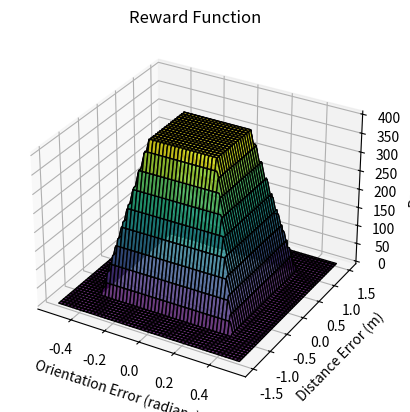

This figure's Python source:
import numpy as np
import matplotlib.pyplot as plt


def reward(orientation_error, distance_error):
    if abs(orientation_error) <= np.deg2rad(11) and abs(distance_error) <= 0.5:
        return 200
    else:
        return 0

def reward_continuous(orientation_error, distance_error):
    orientation_error = abs(orientation_error)
    distance_error = abs(distance_error)
    orientation_reward = np.cos(orientation_error / np.deg2rad(11) * np.pi/2)
    orientation_reward = max(0, orientation_reward)  # Clamp to [0, 1]
    position_reward = np.exp(-distance_error / 0.5)

    # Combine position and orientation rewards
    # Use weighted geometric mean to encourage both good position AND orientation
    position_weight = 0.6  # Position is slightly more important
    orientation_weight = 0.4

    combined_reward = (position_reward ** position_weight) * (orientation_reward ** orientation_weight)

    # Scale by the maximum reward weight
    if (distance_error <= 0.5 and
            orientation_error <= np.deg2rad(11)):
        final_reward = (combined_reward * 200) + 200
    else:
        final_reward = combined_reward * 200

    return final_reward


def bell_shaped_reward(orientation_error, distance_error):
    """
    Calculates a reward based on a 2D Gaussian (bell-shaped) function.
    The reward is maximal at (0, 0) and decreases smoothly as errors increase.
    """
    # --- Parameters to tune the shape of the bell curve ---

    # The maximum reward at the peak (when both errors are zero)
    max_reward = 400.0

    # These 'spread' parameters control how wide the bell is along each axis.
    # A smaller value creates a sharper, narrower peak.
    # A larger value creates a wider, flatter peak.
    orientation_spread = 0.05  # Controls width along the orientation axis
    distance_spread = 0.25     # Controls width along the distance axis

    # --- Gaussian function calculation ---

    # Calculate the reward components for each error type
    orientation_reward = np.exp(- (orientation_error**2) / orientation_spread)
    distance_reward = np.exp(- (distance_error**2) / distance_spread)

    # The final reward is the product of the components, scaled by the max reward
    final_reward = max_reward * orientation_reward * distance_reward

    return final_reward

import numpy as np
import matplotlib.pyplot as plt
from mpl_toolkits.mplot3d import Axes3D

def trapezoidal_reward(orientation_error, distance_error):
    """
    Calculates a reward based on a 2D trapezoidal function.
    This creates a flat plateau of high reward in the center, with linear slopes
    down to zero.
    """
    # --- Parameters to define the trapezoid's shape ---
    max_reward = 400.0

    # Define the inner rectangle (the plateau)
    # The reward will be max_reward inside this region.
    inner_orient_thresh = np.deg2rad(11)  # +/- 5 degrees
    inner_dist_thresh = 0.5              # +/- 0.2 meters

    # Define the outer rectangle (where the slopes end)
    # The reward will be 0 outside this region.
    outer_orient_thresh = np.deg2rad(22) # +/- 15 degrees
    outer_dist_thresh = 1              # +/- 0.7 meters

    # Ensure outer thresholds are greater than inner ones to prevent division by zero
    if not (outer_orient_thresh > inner_orient_thresh and outer_dist_thresh > inner_dist_thresh):
        raise ValueError("Outer thresholds must be greater than inner thresholds.")

    # Take the absolute value of errors for symmetrical reward
    orient_err = np.abs(orientation_error)
    dist_err = np.abs(distance_error)

    # --- Vectorized Calculation using np.select ---

    # Condition for being on the plateau
    cond_plateau = (orient_err <= inner_orient_thresh) & (dist_err <= inner_dist_thresh)

    # Condition for being on the slopes
    cond_slopes = (orient_err <= outer_orient_thresh) & (dist_err <= outer_dist_thresh)

    # --- Calculate the reward value for the slope region ---

    # Calculate the normalized "progress" down the slope for each dimension (0=at plateau, 1=at base)
    orient_progress = (orient_err - inner_orient_thresh) / (outer_orient_thresh - inner_orient_thresh)
    dist_progress = (dist_err - inner_dist_thresh) / (outer_dist_thresh - inner_dist_thresh)

    # We clip to ensure values inside the plateau don't become negative
    orient_progress = np.clip(orient_progress, 0, 1)
    dist_progress = np.clip(dist_progress, 0, 1)

    # The overall progress is the maximum of the two (the "worst" of the two errors)
    total_progress = np.maximum(orient_progress, dist_progress)

    # The reward on the slope is a linear interpolation from max_reward to 0
    slope_reward_values = max_reward * (1 - total_progress)

    # Use np.select to apply conditions across the whole grid
    # 1. If in plateau, reward is max_reward
    # 2. Else if in slopes, reward is the calculated slope value
    # 3. Else (default), reward is 0
    conditions = [cond_plateau, cond_slopes]
    choices = [max_reward, slope_reward_values]

    return np.select(conditions, choices, default=1)



# Create grid
orientation = np.linspace(np.deg2rad(-30), np.deg2rad(30), 200)   # 0 to 30 degrees in radians
distance = np.linspace(-1.5, 1.5, 200)                 # 0 to 1.5 meters
O, D = np.meshgrid(orientation, distance)

# Evaluate reward function on the grid
R = np.zeros_like(O)
for i in range(O.shape[0]):
    for j in range(O.shape[1]):
        R[i, j] = trapezoidal_reward(O[i, j], D[i, j])

# Plot
fig = plt.figure()
ax = fig.add_subplot(111, projection='3d')
ax.plot_surface(O, D, R, cmap="viridis", edgecolor="k", alpha=0.8)

ax.set_xlabel("Orientation Error (radians)")
ax.set_ylabel("Distance Error (m)")
ax.set_zlabel("Reward")
ax.set_title("Reward Function")

plt.show()


